Labelled photos from "data", an image-classification folder in christian-rncl/DLSummer2018. The possible labels are: new folder, cabbage, lettuce.

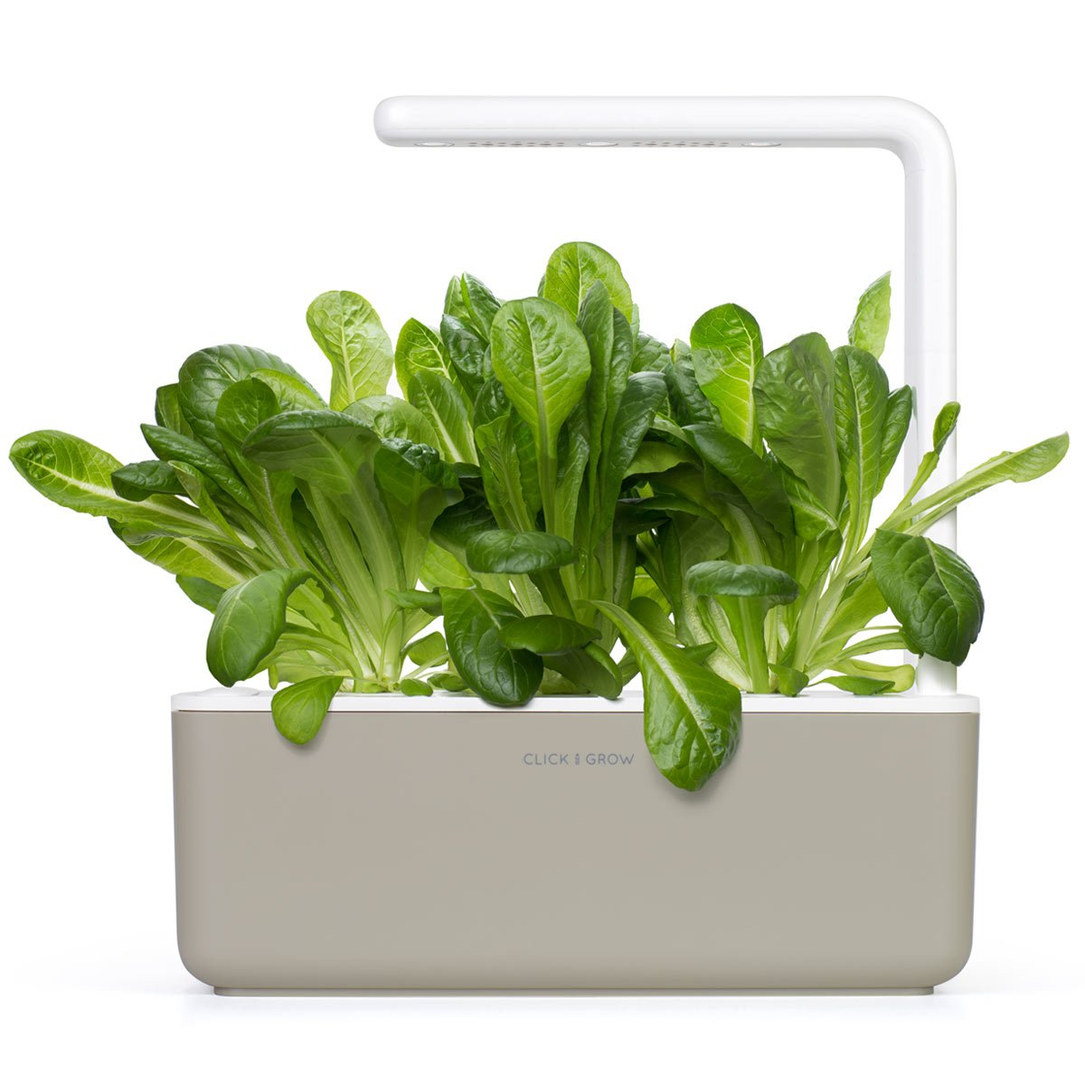
Label: lettuce

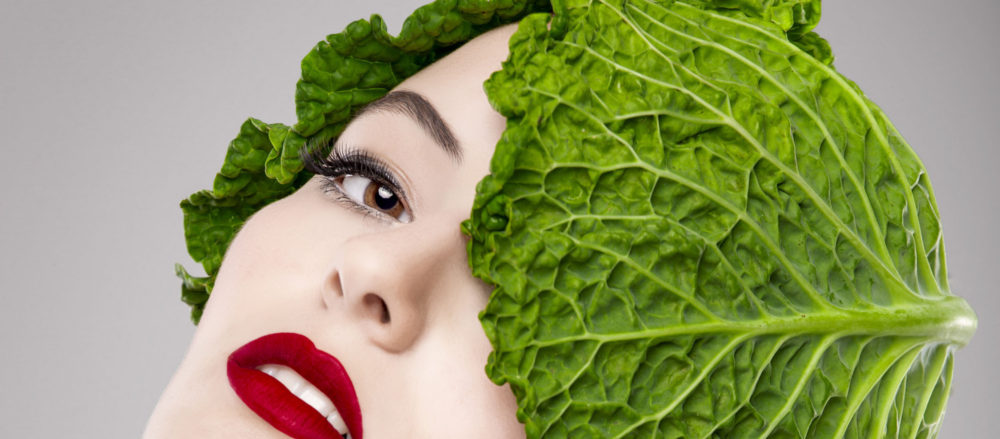
Label: cabbage

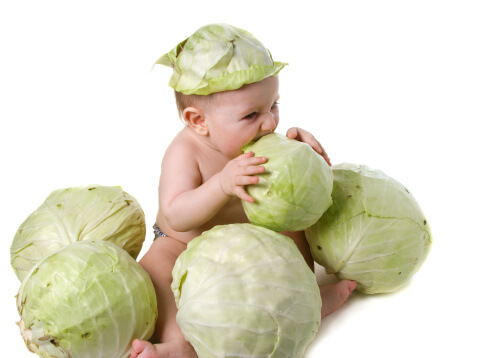
Label: cabbage

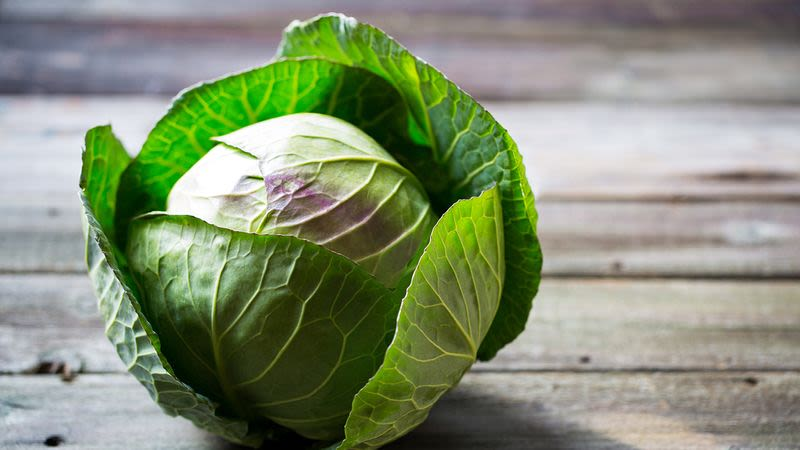
Label: cabbage

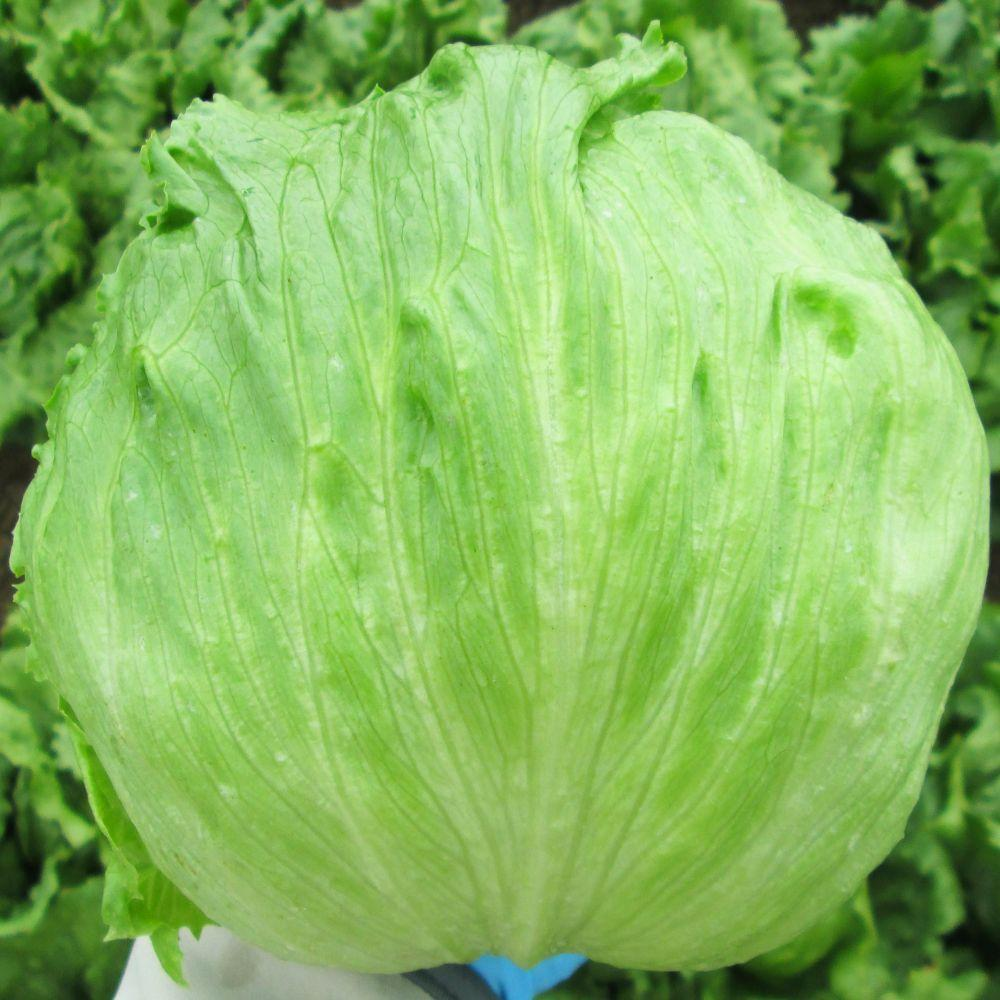
Label: lettuce

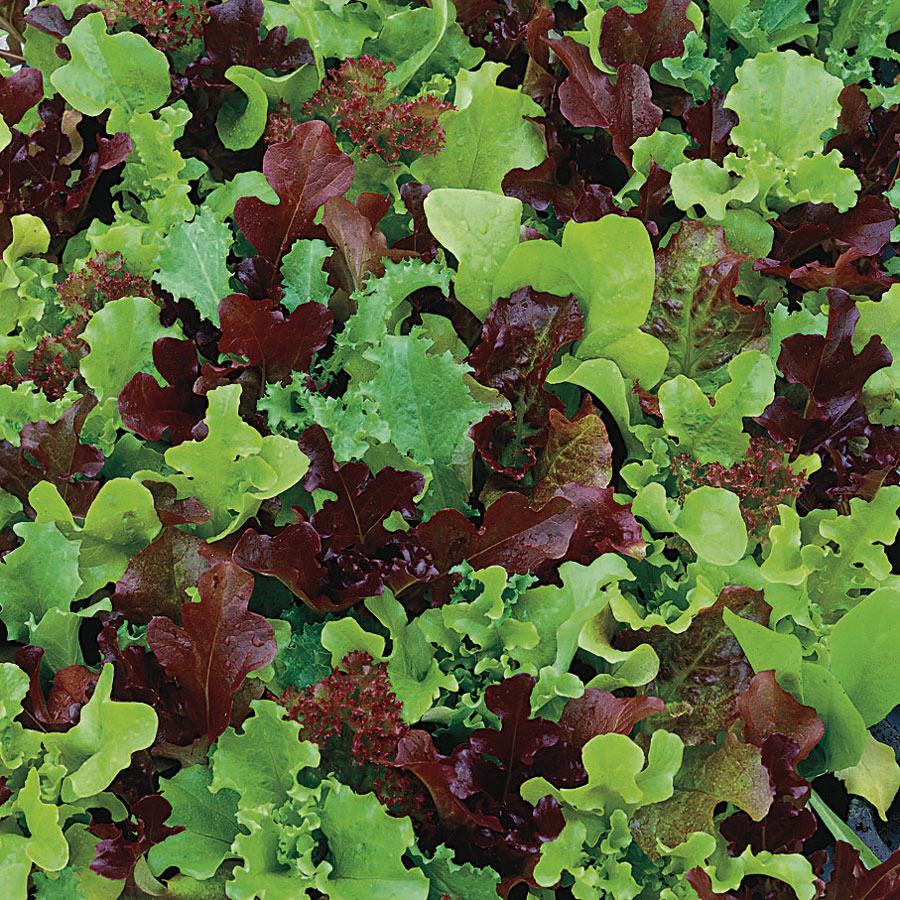
Label: lettuce
